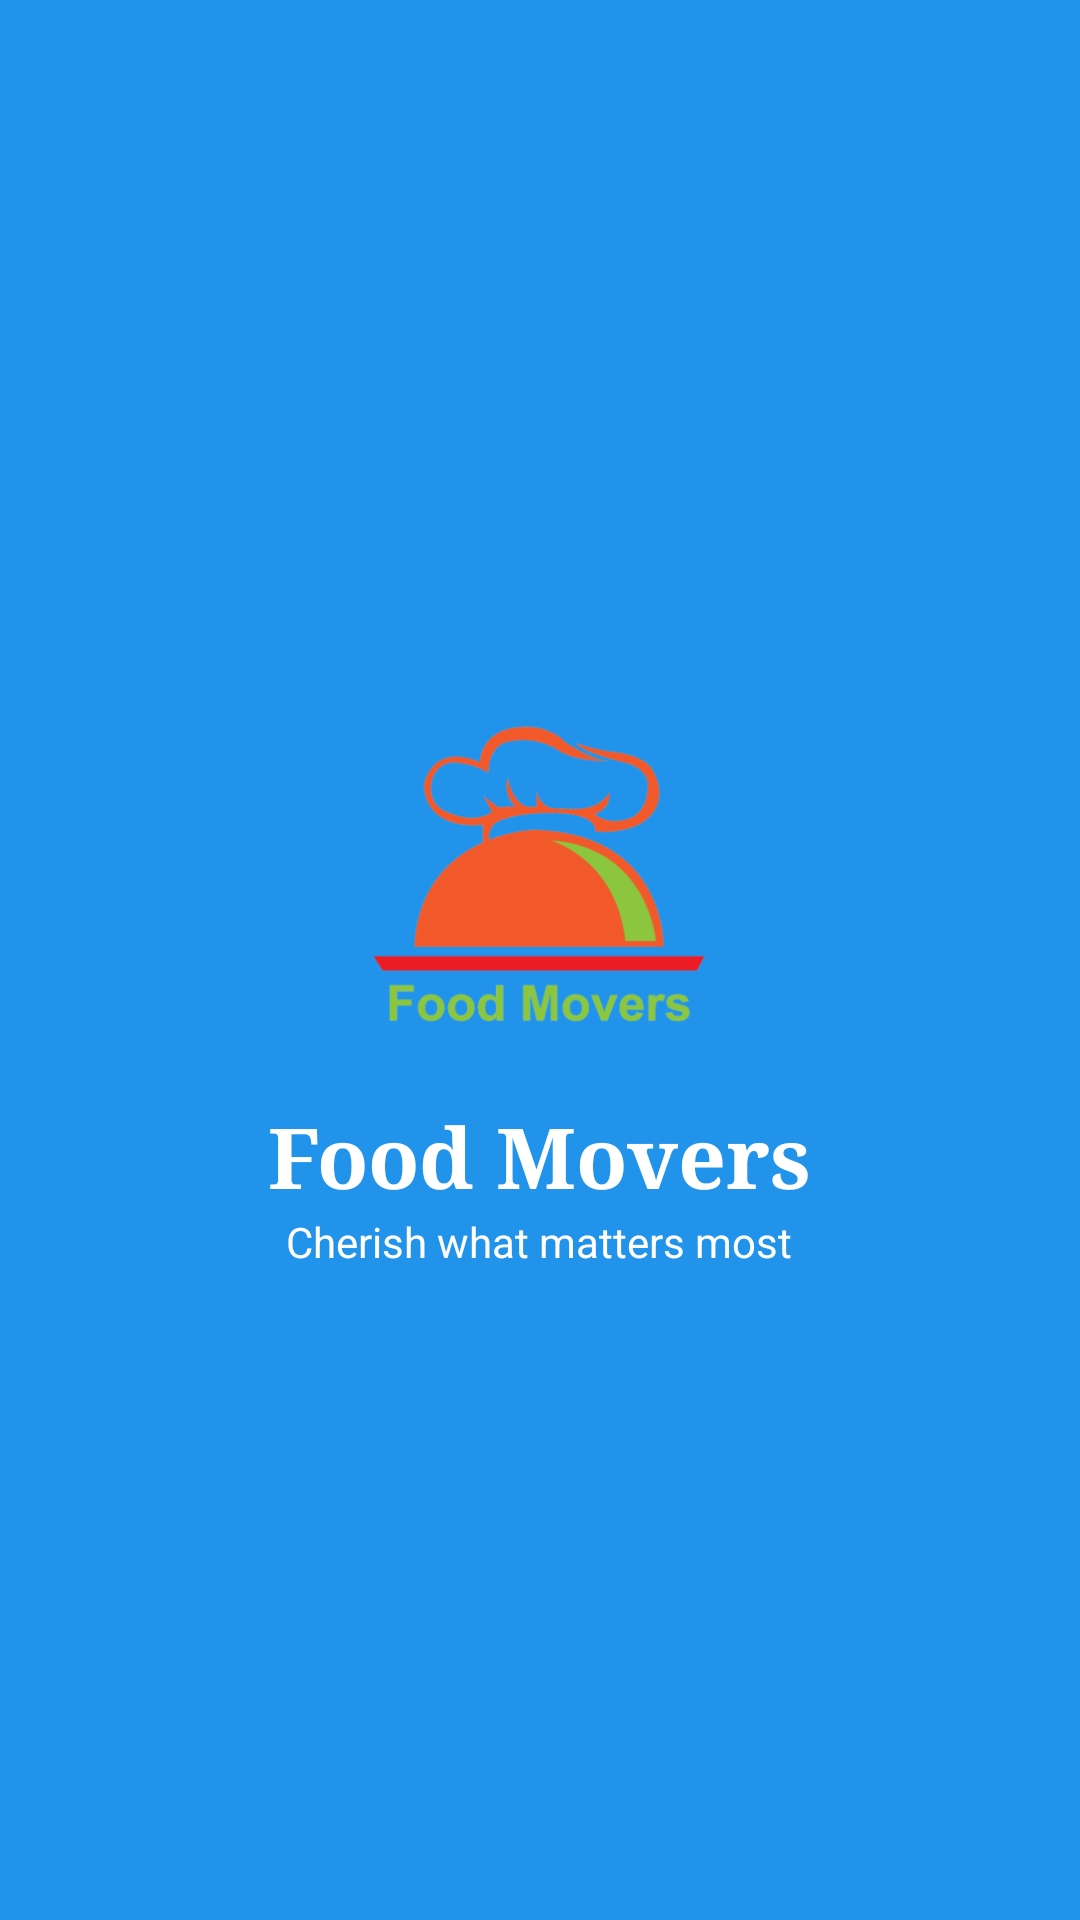

Layout XML and referenced resources for this Android screen:
<!-- AndroidManifest.xml: application theme AppTheme -->
<!-- res/layout/activity_splash_screen.xml -->
<?xml version="1.0" encoding="utf-8"?>
<RelativeLayout xmlns:android="http://schemas.android.com/apk/res/android"
    xmlns:tools="http://schemas.android.com/tools"
    android:layout_width="match_parent"
    android:layout_height="match_parent"
    android:background="@color/colorPrimaryDark"
    tools:context=".Views.Login.SplashScreen">

    <LinearLayout
        android:layout_width="wrap_content"
        android:layout_height="wrap_content"
        android:layout_centerInParent="true"
        android:layout_centerHorizontal="true"
        android:layout_centerVertical="true"
        android:orientation="vertical">

        <ImageView
            android:layout_width="150dp"
            android:layout_height="150dp"
            android:layout_gravity="center"

            android:padding="16dp"
            android:src="@drawable/foodmovers" />

        <TextView
            android:layout_width="wrap_content"
            android:layout_height="wrap_content"

            android:text="@string/app_name"
            android:textAppearance="@style/Base.TextAppearance.AppCompat.Large"
            android:textColor="@color/white"
            android:textSize="28sp"
            android:textStyle="bold"
            android:typeface="serif" />

        <TextView
            android:layout_width="wrap_content"
            android:layout_height="wrap_content"
            android:layout_gravity="center"
            android:text="Cherish what matters most"
            android:textAlignment="center"
            android:textAppearance="@style/Base.TextAppearance.AppCompat.Small"
            android:textColor="@color/white" />


        <ImageView
            android:layout_width="wrap_content"
            android:layout_height="wrap_content"
            android:src="@drawable/logore"
            android:visibility="gone" />

        <TextView
            android:layout_width="wrap_content"
            android:layout_height="wrap_content"
            android:layout_gravity="center"
            android:padding="12dp"
            android:text="PHOTOzuri"
            android:textSize="16sp"
            android:textStyle="bold"
            android:visibility="gone" />


    </LinearLayout>
</RelativeLayout>
<!-- resources referenced by this layout -->
<resources>
  <color name="colorPrimaryDark">#2193ea</color>
  <color name="white">#FFFFFF</color>
  <!-- drawable foodmovers: png bitmap (drawable, 39859 bytes) -->
  <string name="app_name">Food Movers</string>
  <style name="AppTheme" parent="Theme.AppCompat.Light.DarkActionBar">
          
          <item name="colorPrimary">@color/colorPrimary</item>
          <item name="colorPrimaryDark">@color/colorPrimaryDark</item>
          <item name="colorAccent">@color/colorAccent</item>
  
          <item name="android:navigationBarColor" tools:targetApi="lollipop">@color/colorPrimaryDark
          </item>
      </style>
  <color name="colorPrimary">#209fdf</color>
  <color name="colorAccent">#356884</color>
</resources>
